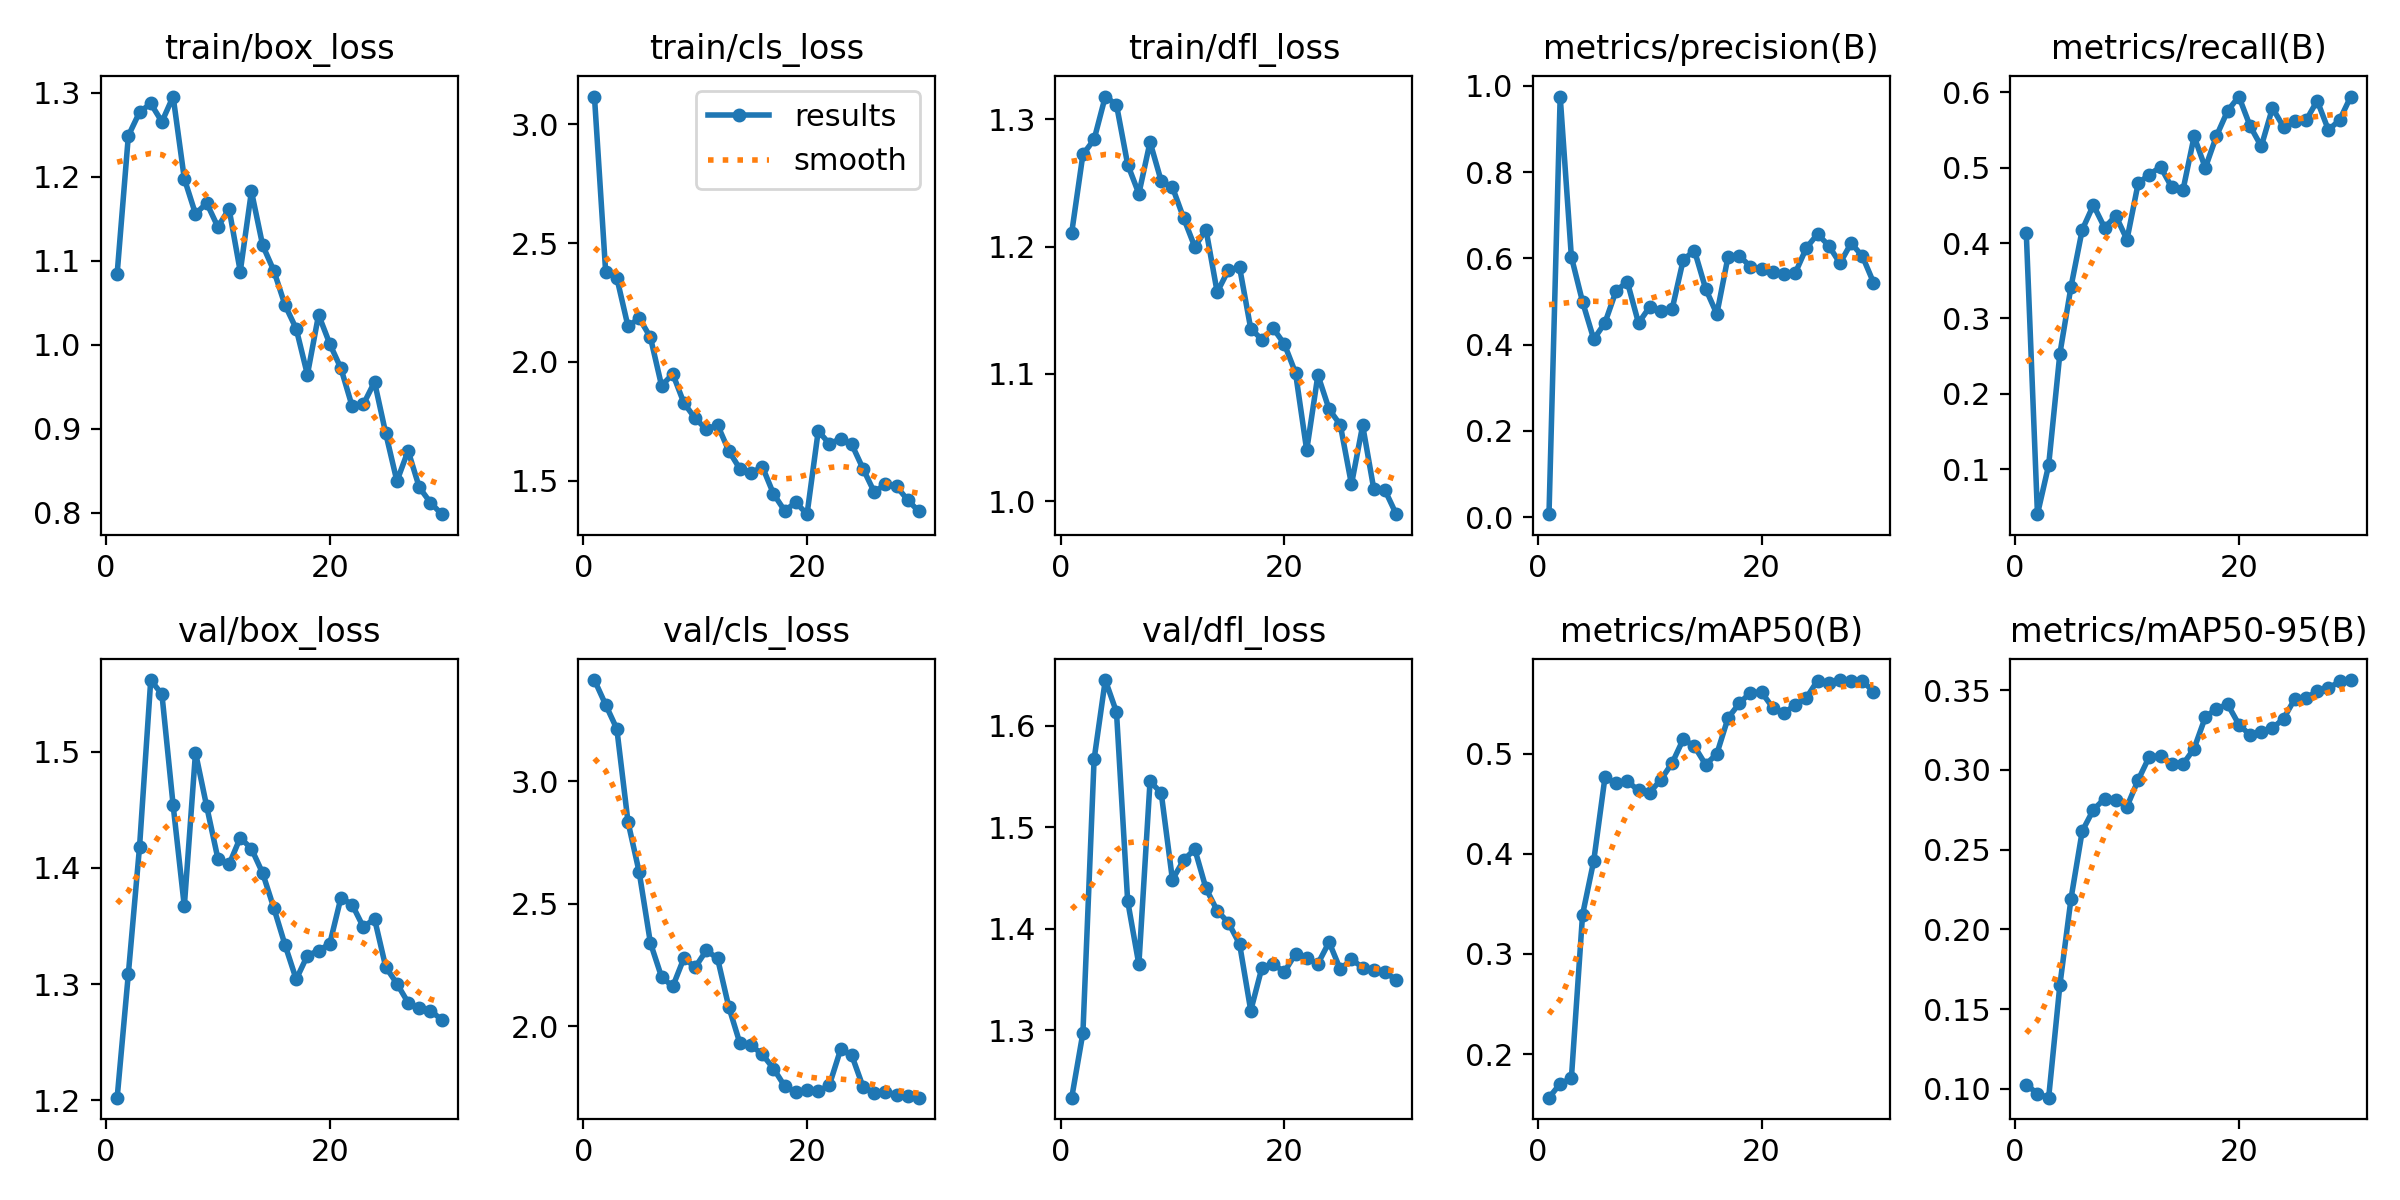

The file beside this chart, header and first rows:
epoch, time, train/box_loss, train/cls_loss, train/dfl_loss, metrics/precision(B), metrics/recall(B), metrics/mAP50(B), metrics/mAP50-95(B), val/box_loss, val/cls_loss, val/dfl_loss, lr/pg0, lr/pg1, lr/pg2
1, 8.64, 1.085, 3.116, 1.211, 0.00722, 0.4135, 0.1565, 0.1026, 1.202, 3.411, 1.233, 0.0004499, 0.0004499, 0.0004499
2, 12.19, 1.249, 2.38, 1.272, 0.9749, 0.04063, 0.1704, 0.09688, 1.309, 3.311, 1.297, 0.0008956, 0.0008956, 0.0008956
3, 15.81, 1.277, 2.354, 1.284, 0.6035, 0.1056, 0.1758, 0.0944, 1.418, 3.213, 1.567, 0.00131, 0.00131, 0.00131
4, 20.28, 1.287, 2.15, 1.318, 0.4991, 0.253, 0.3392, 0.1648, 1.562, 2.833, 1.645, 0.001288, 0.001288, 0.001288
5, 24.92, 1.265, 2.184, 1.312, 0.4127, 0.3422, 0.3931, 0.2193, 1.549, 2.629, 1.614, 0.00124, 0.00124, 0.00124
6, 28.58, 1.295, 2.104, 1.265, 0.4505, 0.4175, 0.4762, 0.2616, 1.454, 2.341, 1.427, 0.001193, 0.001193, 0.001193
7, 32.18, 1.198, 1.9, 1.242, 0.5249, 0.4503, 0.4705, 0.2751, 1.367, 2.202, 1.365, 0.001146, 0.001146, 0.001146
8, 37.74, 1.156, 1.95, 1.282, 0.5457, 0.4202, 0.4725, 0.2819, 1.499, 2.163, 1.545, 0.001099, 0.001099, 0.001099
9, 41.34, 1.169, 1.827, 1.251, 0.4501, 0.4361, 0.4632, 0.2811, 1.453, 2.279, 1.534, 0.001052, 0.001052, 0.001052
10, 44.82, 1.14, 1.763, 1.247, 0.4875, 0.4045, 0.4612, 0.2771, 1.408, 2.241, 1.448, 0.001005, 0.001005, 0.001005
11, 49.27, 1.162, 1.716, 1.222, 0.479, 0.4792, 0.4741, 0.2937, 1.403, 2.31, 1.468, 0.0009574, 0.0009574, 0.0009574
12, 54.32, 1.087, 1.735, 1.2, 0.4819, 0.4907, 0.4905, 0.3084, 1.426, 2.278, 1.478, 0.0009103, 0.0009103, 0.0009103
13, 57.7, 1.183, 1.627, 1.213, 0.5968, 0.501, 0.5145, 0.3087, 1.416, 2.081, 1.44, 0.0008631, 0.0008631, 0.0008631
14, 61.26, 1.118, 1.55, 1.164, 0.6179, 0.4739, 0.5072, 0.3039, 1.396, 1.932, 1.418, 0.000816, 0.000816, 0.000816
15, 65.11, 1.088, 1.531, 1.182, 0.5296, 0.4699, 0.489, 0.3035, 1.366, 1.923, 1.406, 0.0007688, 0.0007688, 0.0007688
16, 70.65, 1.047, 1.56, 1.184, 0.471, 0.5412, 0.4999, 0.3134, 1.334, 1.886, 1.385, 0.0007216, 0.0007216, 0.0007216
17, 74.15, 1.019, 1.445, 1.135, 0.6036, 0.4996, 0.5356, 0.3331, 1.304, 1.829, 1.319, 0.0006745, 0.0006745, 0.0006745
18, 77.55, 0.9642, 1.374, 1.127, 0.6059, 0.542, 0.5501, 0.3384, 1.325, 1.757, 1.362, 0.0006273, 0.0006273, 0.0006273
19, 82.63, 1.035, 1.409, 1.136, 0.5811, 0.5754, 0.561, 0.3411, 1.329, 1.731, 1.365, 0.0005802, 0.0005802, 0.0005802
20, 86.61, 1.001, 1.36, 1.123, 0.5756, 0.5941, 0.5614, 0.3285, 1.335, 1.741, 1.357, 0.000533, 0.000533, 0.000533
21, 91.83, 0.9716, 1.71, 1.101, 0.5672, 0.5551, 0.5459, 0.3219, 1.374, 1.736, 1.375, 0.0004859, 0.0004859, 0.0004859
22, 96.22, 0.9265, 1.655, 1.04, 0.5639, 0.5281, 0.5404, 0.3238, 1.368, 1.762, 1.371, 0.0004387, 0.0004387, 0.0004387
23, 100.7, 0.9288, 1.677, 1.099, 0.5653, 0.5789, 0.5487, 0.3262, 1.349, 1.907, 1.365, 0.0003915, 0.0003915, 0.0003915
24, 104, 0.9555, 1.653, 1.072, 0.6244, 0.5537, 0.5558, 0.3322, 1.356, 1.882, 1.387, 0.0003444, 0.0003444, 0.0003444
25, 107.4, 0.8944, 1.551, 1.06, 0.6562, 0.5613, 0.573, 0.3446, 1.315, 1.754, 1.36, 0.0002972, 0.0002972, 0.0002972
26, 111.8, 0.8374, 1.453, 1.013, 0.6296, 0.5624, 0.5702, 0.345, 1.3, 1.73, 1.37, 0.0002501, 0.0002501, 0.0002501
27, 116, 0.8736, 1.485, 1.06, 0.5886, 0.5887, 0.5735, 0.3495, 1.284, 1.734, 1.362, 0.0002029, 0.0002029, 0.0002029
28, 119.4, 0.83, 1.477, 1.009, 0.6351, 0.5498, 0.5723, 0.3512, 1.279, 1.722, 1.359, 0.0001558, 0.0001558, 0.0001558
29, 122.7, 0.8118, 1.419, 1.008, 0.6055, 0.5629, 0.5727, 0.3555, 1.277, 1.718, 1.357, 0.0001086, 0.0001086, 0.0001086
30, 127.4, 0.7981, 1.371, 0.9898, 0.544, 0.5941, 0.5621, 0.3564, 1.269, 1.71, 1.349, 6.1447e-05, 6.1447e-05, 6.1447e-05
